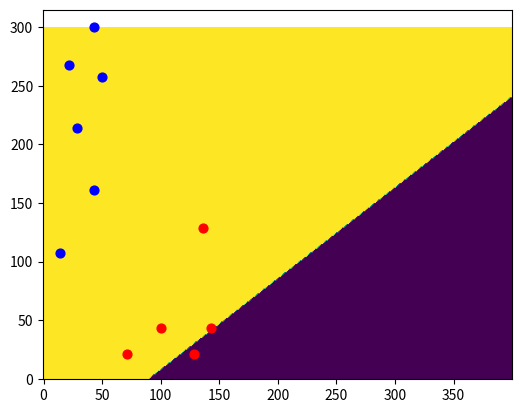

Write Python code to recreate this figure.
#!/usr/bin/python

import numpy as np
import matplotlib.pyplot as plt
import random
import math
import logging

class Perceptron():
    def activate(self, perceptron_output):
        return 1 / (1 + math.exp(-perceptron_output))

    def set_random_weights(self, weights_qty):
        self.weights = []    
        for i in range(weights_qty):
            self.weights.append(random.random()*2 - 1)
        logging.debug("Weights = %s", str(self.weights))

    def get_output(self, inputs):
        input_array = np.asarray(inputs)
        weights_array = np.asarray(self.weights)
        return np.dot(input_array, weights_array)

    def add_bias(self, data):
        for i in range(len(data)):
            data[i].append(1.0)
        logging.debug("Data with bias = %s", str(data))
        return data

    def normalize_data(self, data):
        data_array = np.array(data)
        data_normed = data_array / data_array.max()
        logging.debug("Raw data = %s", str(data_array))
        logging.debug("Data normed = %s", str(data_normed))
        return data_normed.tolist()

    def predict(self, input):
        return self.activate(self.get_output(input))

    def set_learning_rate(self, learning_rate):
        self.learning_rate = float(learning_rate)

    def train(self, dataset, right_output, epochs_qty):
        self.dataset = self.normalize_data(dataset)
        self.dataset = self.add_bias(self.dataset)
        self.right_output = right_output
        for i in range(epochs_qty):
            for input_data, right_value in zip(self.dataset, self.right_output):
                network_error = float(right_value) - self.predict(input_data)
                for j in range(len(self.weights)):
                    self.weights[j] += self.learning_rate * network_error * input_data[j]

            print('Epoch: ' + str(i+1))
            print('Weights' + str(self.weights))

    def shows_training_result(self, gradient = False):
        img = np.ones((300, 400)) 
        img_width = img.shape[0]
        img_height = img.shape[1]

        if gradient:
            for x in range(0, img_width):
                for y in range(0, img_height):
                    if (self.predict([float(x)/img_width, float(y)/img_height, 1]) > 0.5):
                        img[x][y] = 1
                    else:
                        img[x][y] = 0 
        else:
            for x in range(0, img_width):
                for y in range(0, img_height):
                    print([float(x)/img_width, float(y)/img_height, 1])
                    print(self.predict([float(x)/img_width, float(y)/img_height, 1]))
                    img[x][y] = self.predict([float(x)/img_width, float(y)/img_height, 1])
        
        plt.imshow(img, origin='lower')
        for x, y in zip(self.dataset, self.right_output):
            print(x[0], x[1])
            if y == 1:
                plt.scatter(x = x[0] * img_height, y = x[1] * img_width, c='r', s=40)
            else:
                plt.scatter(x = x[0] * img_height, y = x[1] * img_width, c='b', s=40)
        # plt.colorbar()
        plt.show()

if __name__ == '__main__':
    logging.basicConfig(level=logging.INFO)
    data_input_size = 2

    flowers_coordinates = [[1, 10], [1.5, 25], [2, 20], [3, 15], [3, 28], [3.5, 24],
                            [5, 2], [7, 4], [9, 2], [9.5, 12], [10, 4]]

    # 0 - Pink
    # 1 - Violet
    flowers_labels = [0, 0, 0, 0, 0, 0, 1, 1, 1, 1, 1]

    perceptron = Perceptron()
    perceptron.set_random_weights(3)
    perceptron.set_learning_rate(0.5)
    perceptron.train(flowers_coordinates, flowers_labels, 100)
    perceptron.shows_training_result(gradient=True)
